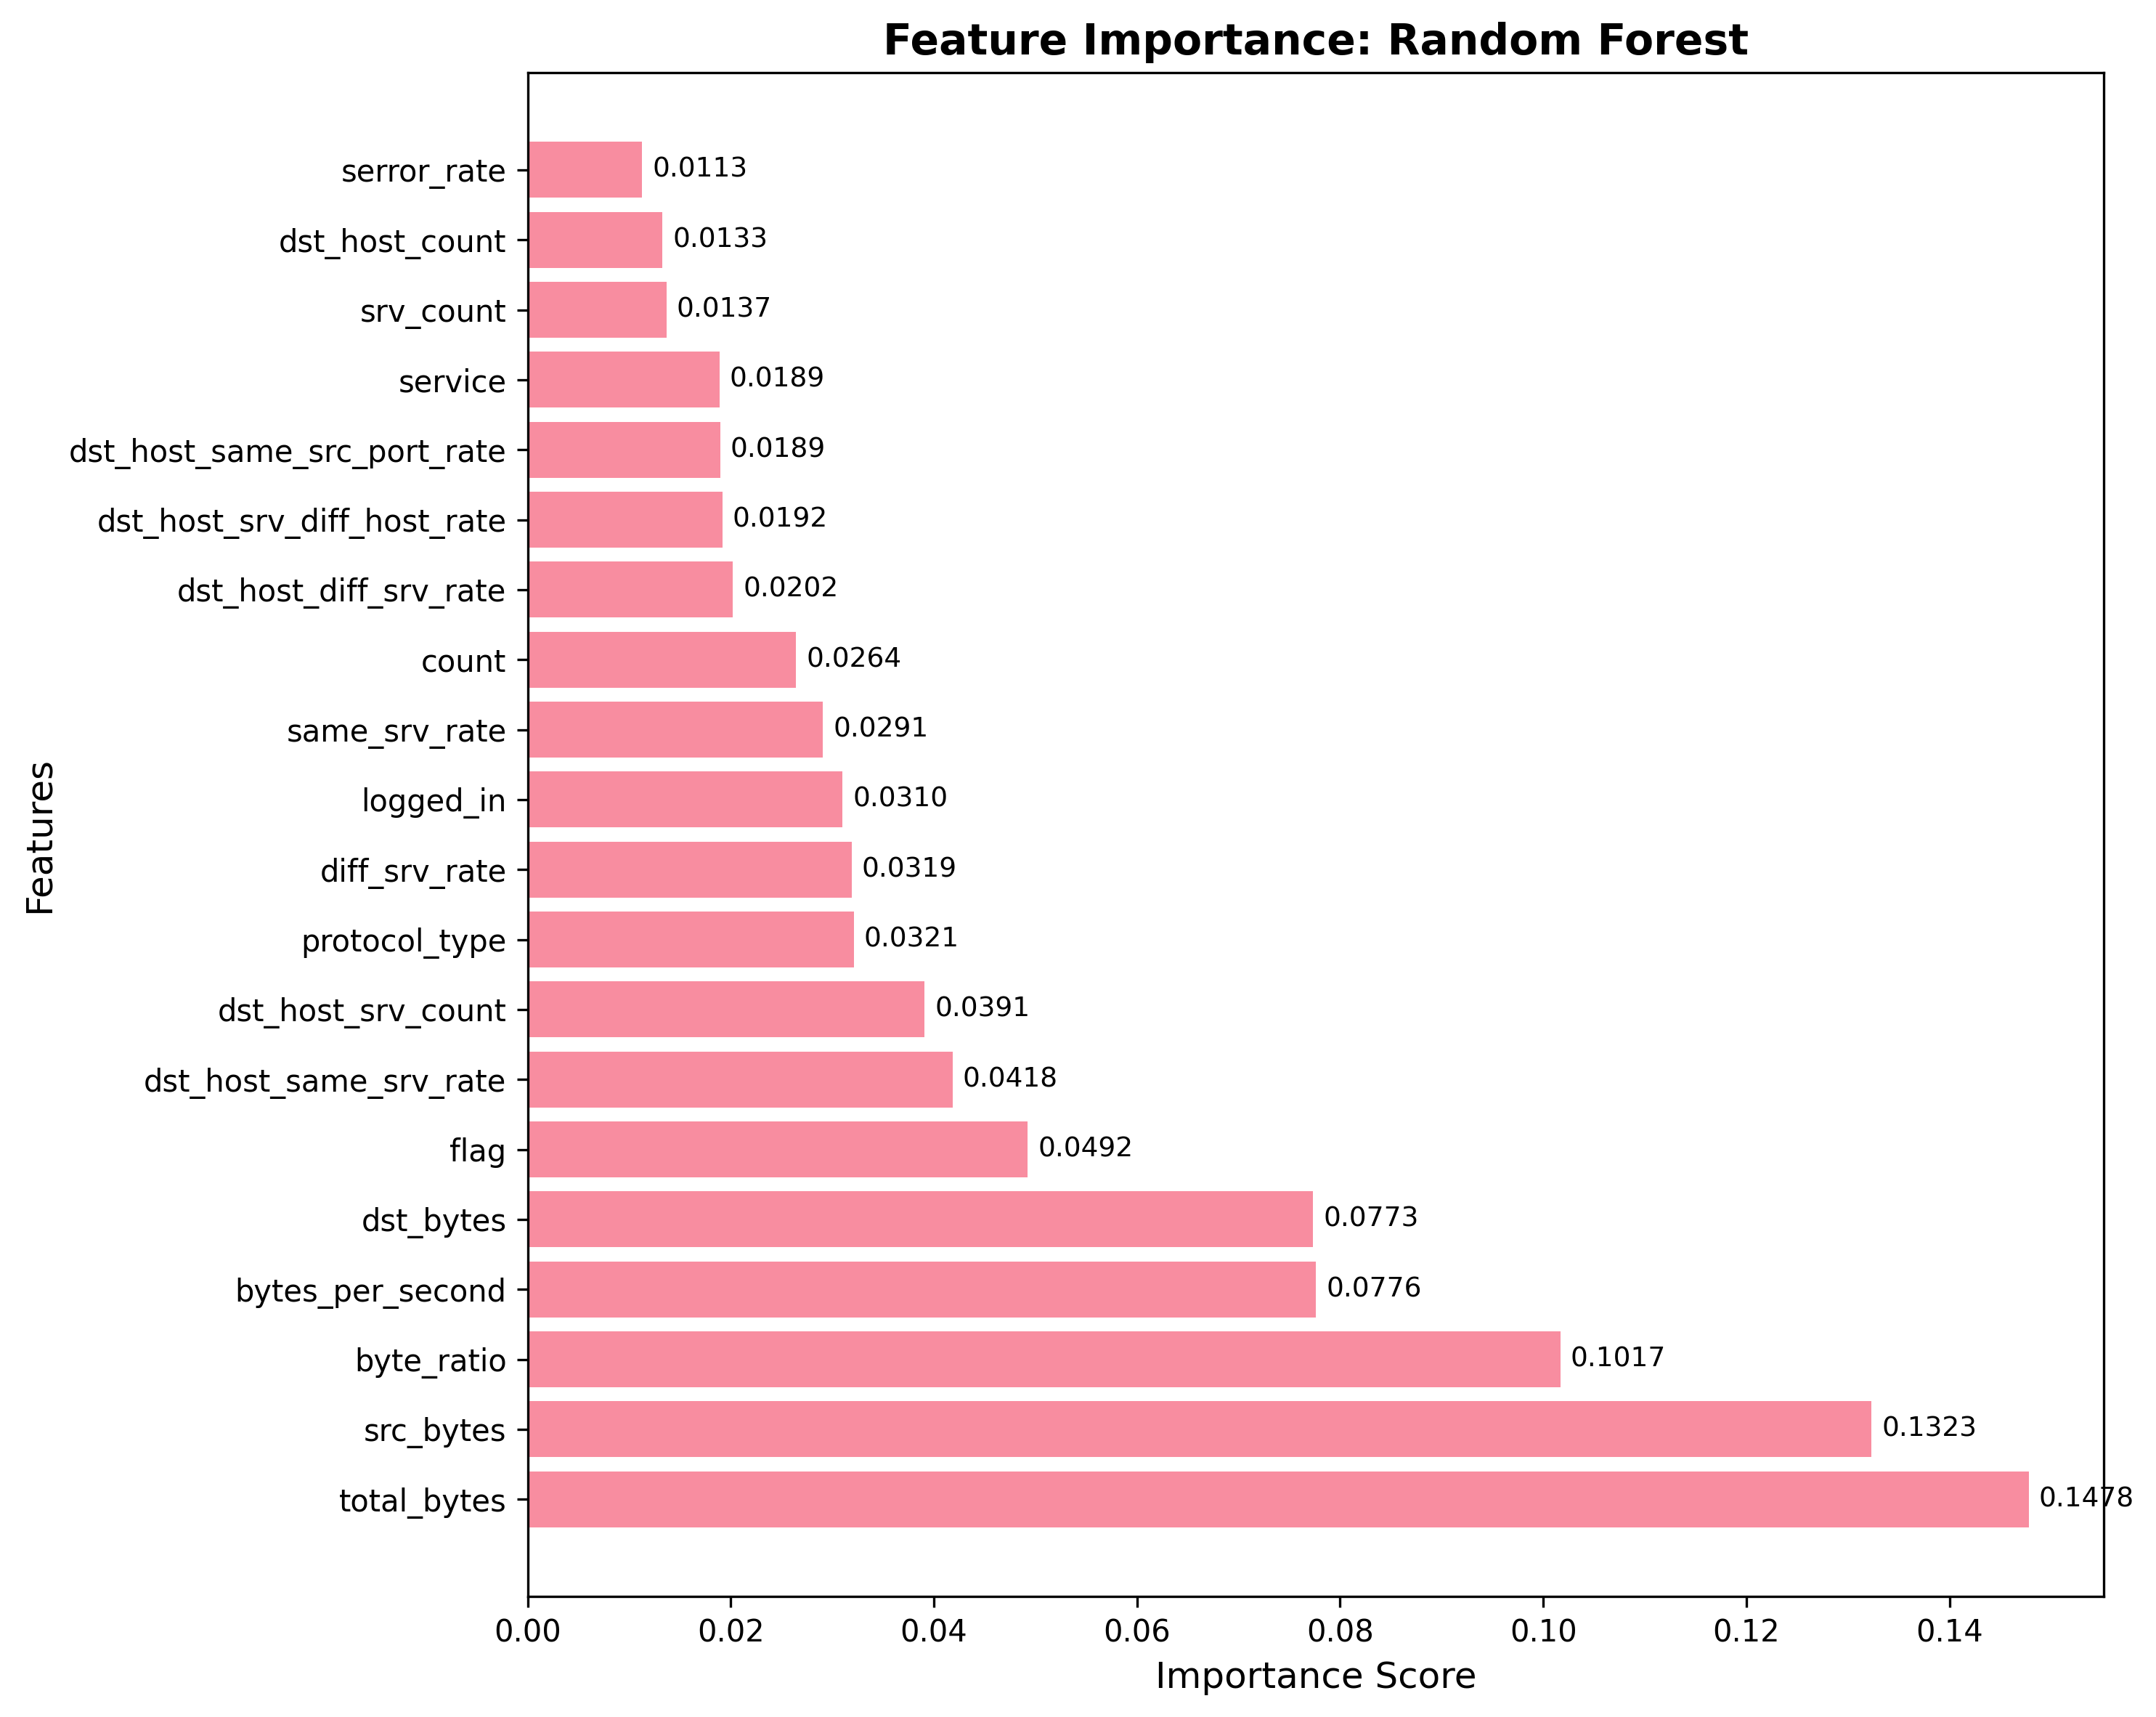

The data file committed next to this chart (first rows):
feature, importance
total_bytes, 0.1478
src_bytes, 0.1323
byte_ratio, 0.1017
bytes_per_second, 0.07762
dst_bytes, 0.07733
flag, 0.04922
dst_host_same_srv_rate, 0.04184
dst_host_srv_count, 0.03908
protocol_type, 0.03211
diff_srv_rate, 0.0319
logged_in, 0.03101
same_srv_rate, 0.02907
count, 0.02644
dst_host_diff_srv_rate, 0.0202
dst_host_srv_diff_host_rate, 0.01916
dst_host_same_src_port_rate, 0.01894
service, 0.01889
srv_count, 0.01367
dst_host_count, 0.01328
serror_rate, 0.01127
